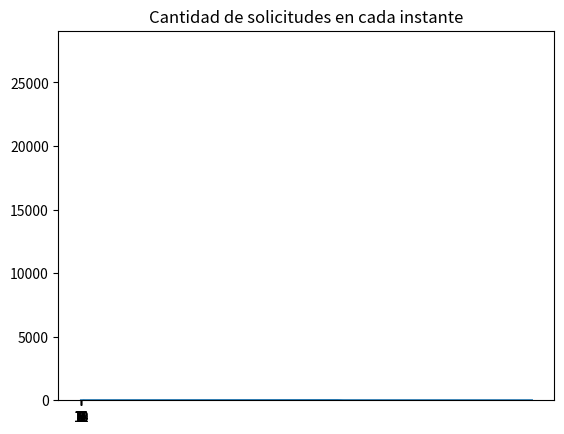

Here is the Python script that generated this plot:
import numpy as np
from random import random
import matplotlib.pyplot as plt

cantidad_solicitudes = 0
estados = [cantidad_solicitudes]
veces_cero_solicitudes = 1

N = int(1000/0.01)
for i in range(1, N+1):
    u = random()
    if cantidad_solicitudes == 0:
        if u < 1/40: # ingresa una solicitud
            cantidad_solicitudes += 1
        else:
            veces_cero_solicitudes += 1
    else:
        prob_no_ingresa_solicitud_y_siga_procesando = (39/40)*(29/30) + (1/40)*(1/30)
        prob_ingresa_solicitud_y_siga_procesando = (1/40)*(29/30)
        prob_no_ingresa_solicitud_y_termina_procesar = (39/40)*(1/30)
        if u < prob_no_ingresa_solicitud_y_termina_procesar: # no ingreso solicitud y termina de procesar
            cantidad_solicitudes -= 1
        elif prob_no_ingresa_solicitud_y_termina_procesar <= u < prob_no_ingresa_solicitud_y_termina_procesar+prob_ingresa_solicitud_y_siga_procesando: # ingresa solicitud y sigue procesando
            cantidad_solicitudes += 1
        else: # si no ingresa solicitud y sigue procesando o si ingresa solicitud y termino de procesar
              # la cantidad de solicitudes se mantiene
            pass

    estados.append(cantidad_solicitudes)

plt.title('Cantidad de solicitudes en cada instante')
plt.plot(estados)
plt.show()

plt.xticks(np.arange(0, max(estados), step=1))
plt.hist(estados, np.arange(0, max(estados), step=1))
plt.show()

print('Porcentaje de tiempo que el servidor estuvo sin procesar solicitudes:', veces_cero_solicitudes / N * 100, '%')
